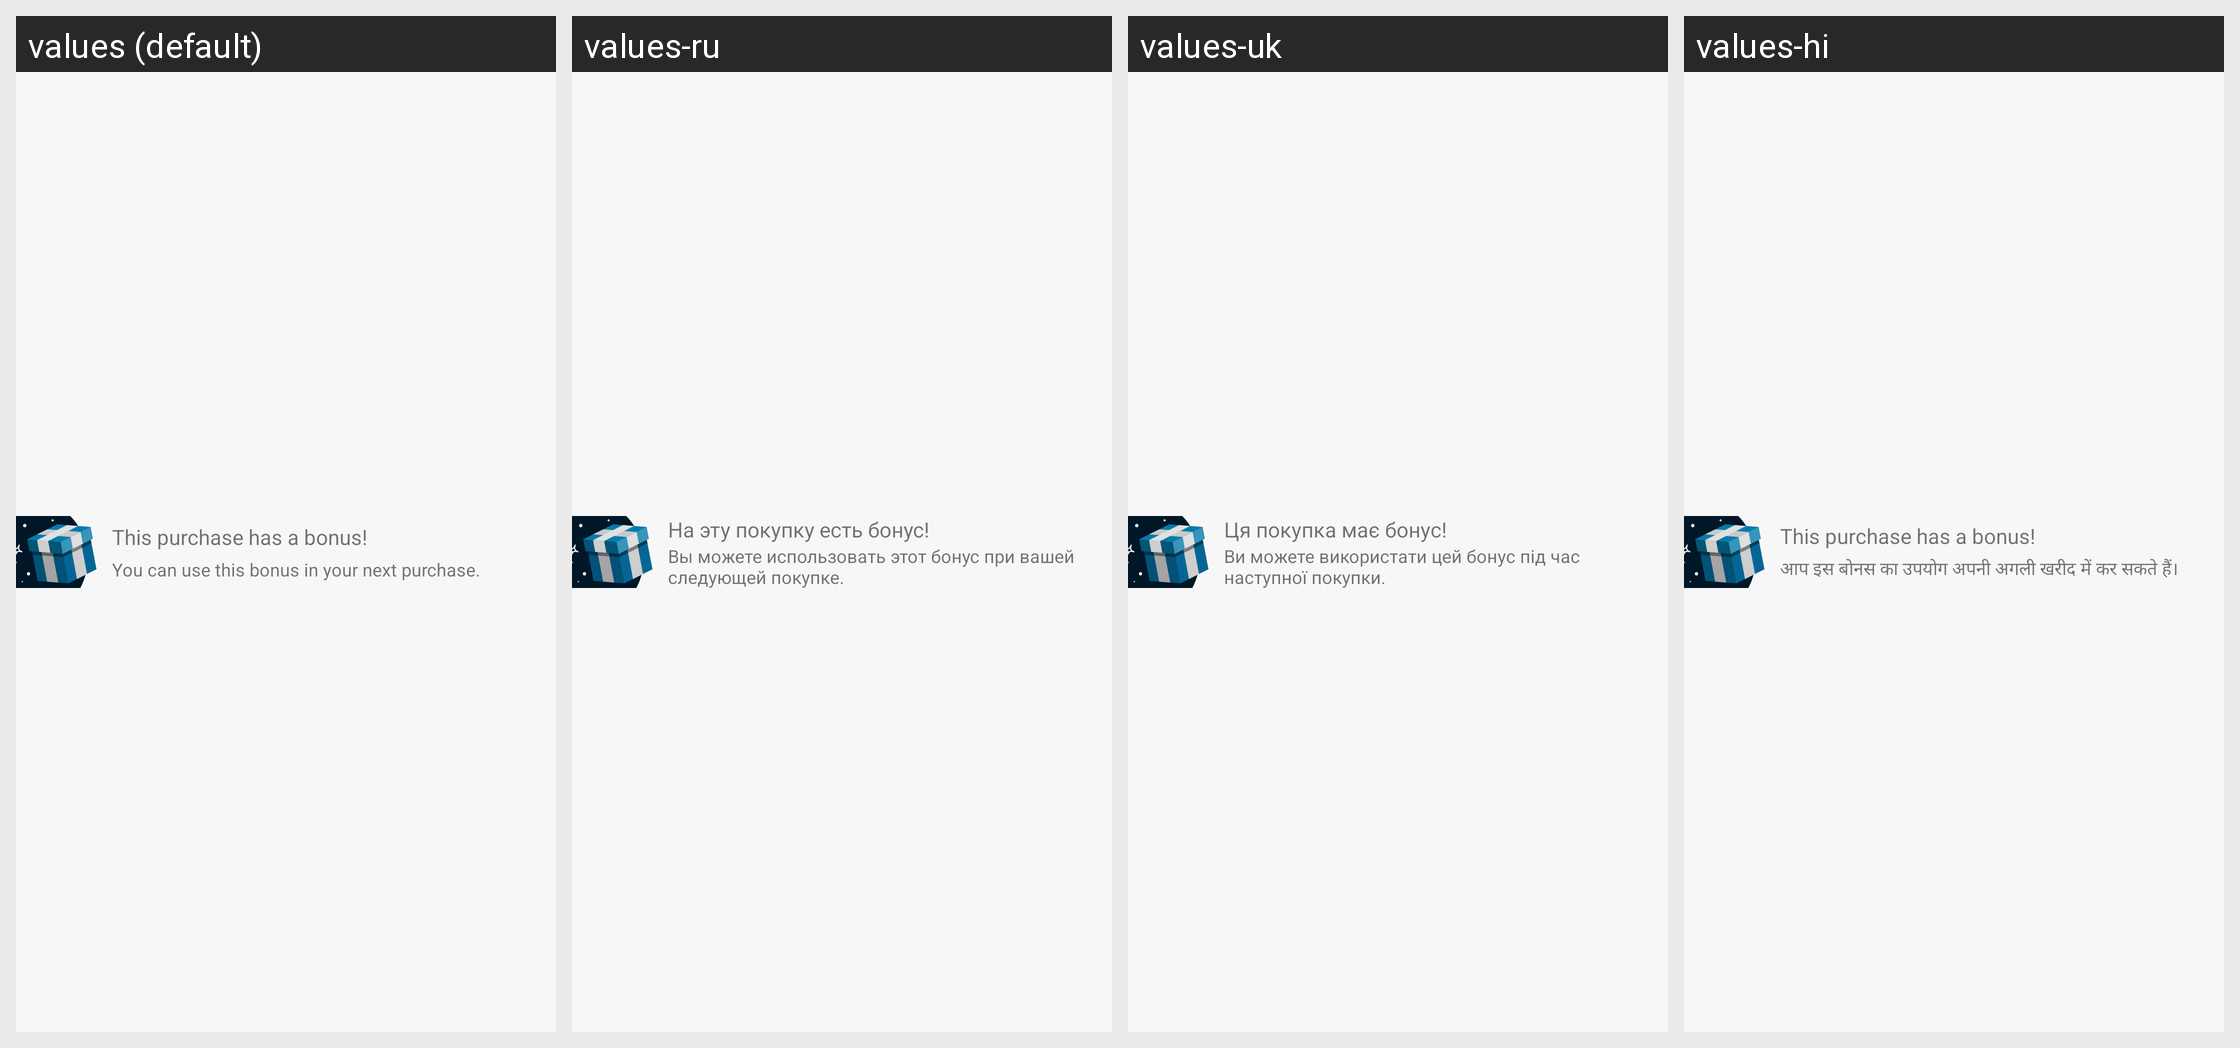

For this localized Android screen grid, give each drawn string resource with its value in every locale shown.
Android screen res/layout/dialog_buy_bonus.xml rendered under 4 locales, left to right: values (default), values-ru, values-uk, values-hi. Device: Nexus 5 (rendered at 1080×1920; each locale shown at half size, 540×960, under a caption strip naming it); theme MaterialAppTheme.
Other locales in the repository, not shown: values-ar, values-ar-rSA, values-bg, values-bg-rBG, values-bn, values-bn-rBD, values-de, values-de-rDE, values-el, values-el-rGR, values-es, values-es-rES, values-fa, values-fa-rIR, values-fil, values-fil-rPH, values-fr, values-fr-rFR, values-hi-rIN, values-hr-rHR, values-hu, values-hu-rHU, values-in, values-in-rID, values-it, values-it-rIT, values-ja, values-ja-rJP, values-ko, values-ko-rKR, values-mr, values-mr-rIN, values-ms, values-ms-rMY, values-my, values-my-rMM, values-nl, values-nl-rNL, values-pa, values-pa-rIN, values-pl, values-pl-rPL, values-pt, values-pt-rBR, values-pt-rPT, values-ro, values-ro-rRO, values-ru-rRU, values-sr, values-sr-rCS, values-th, values-th-rTH, values-tr, values-tr-rTR, values-vi, values-vi-rVN, values-zh-rCN, values-zh-rHK, values-zh-rMO, values-zh-rTW.
Strings drawn on this screen, with the default value and each locale's value (text and hints the layout hard-codes, and strings that could not be matched under every locale, appear in the picture but are not listed):

gamification_purchase_header
  values: This purchase has a bonus!
  values-ru: На эту покупку есть бонус!
  values-uk: Ця покупка має бонус!
  values-hi: This purchase has a bonus!

gamification_purchase_body
  values: You can use this bonus in your next purchase.
  values-ru: Вы можете использовать этот бонус при вашей следующей покупке.
  values-uk: Ви можете використати цей бонус під час наступної покупки.
  values-hi: आप इस बोनस का उपयोग अपनी अगली खरीद में कर सकते हैं।
